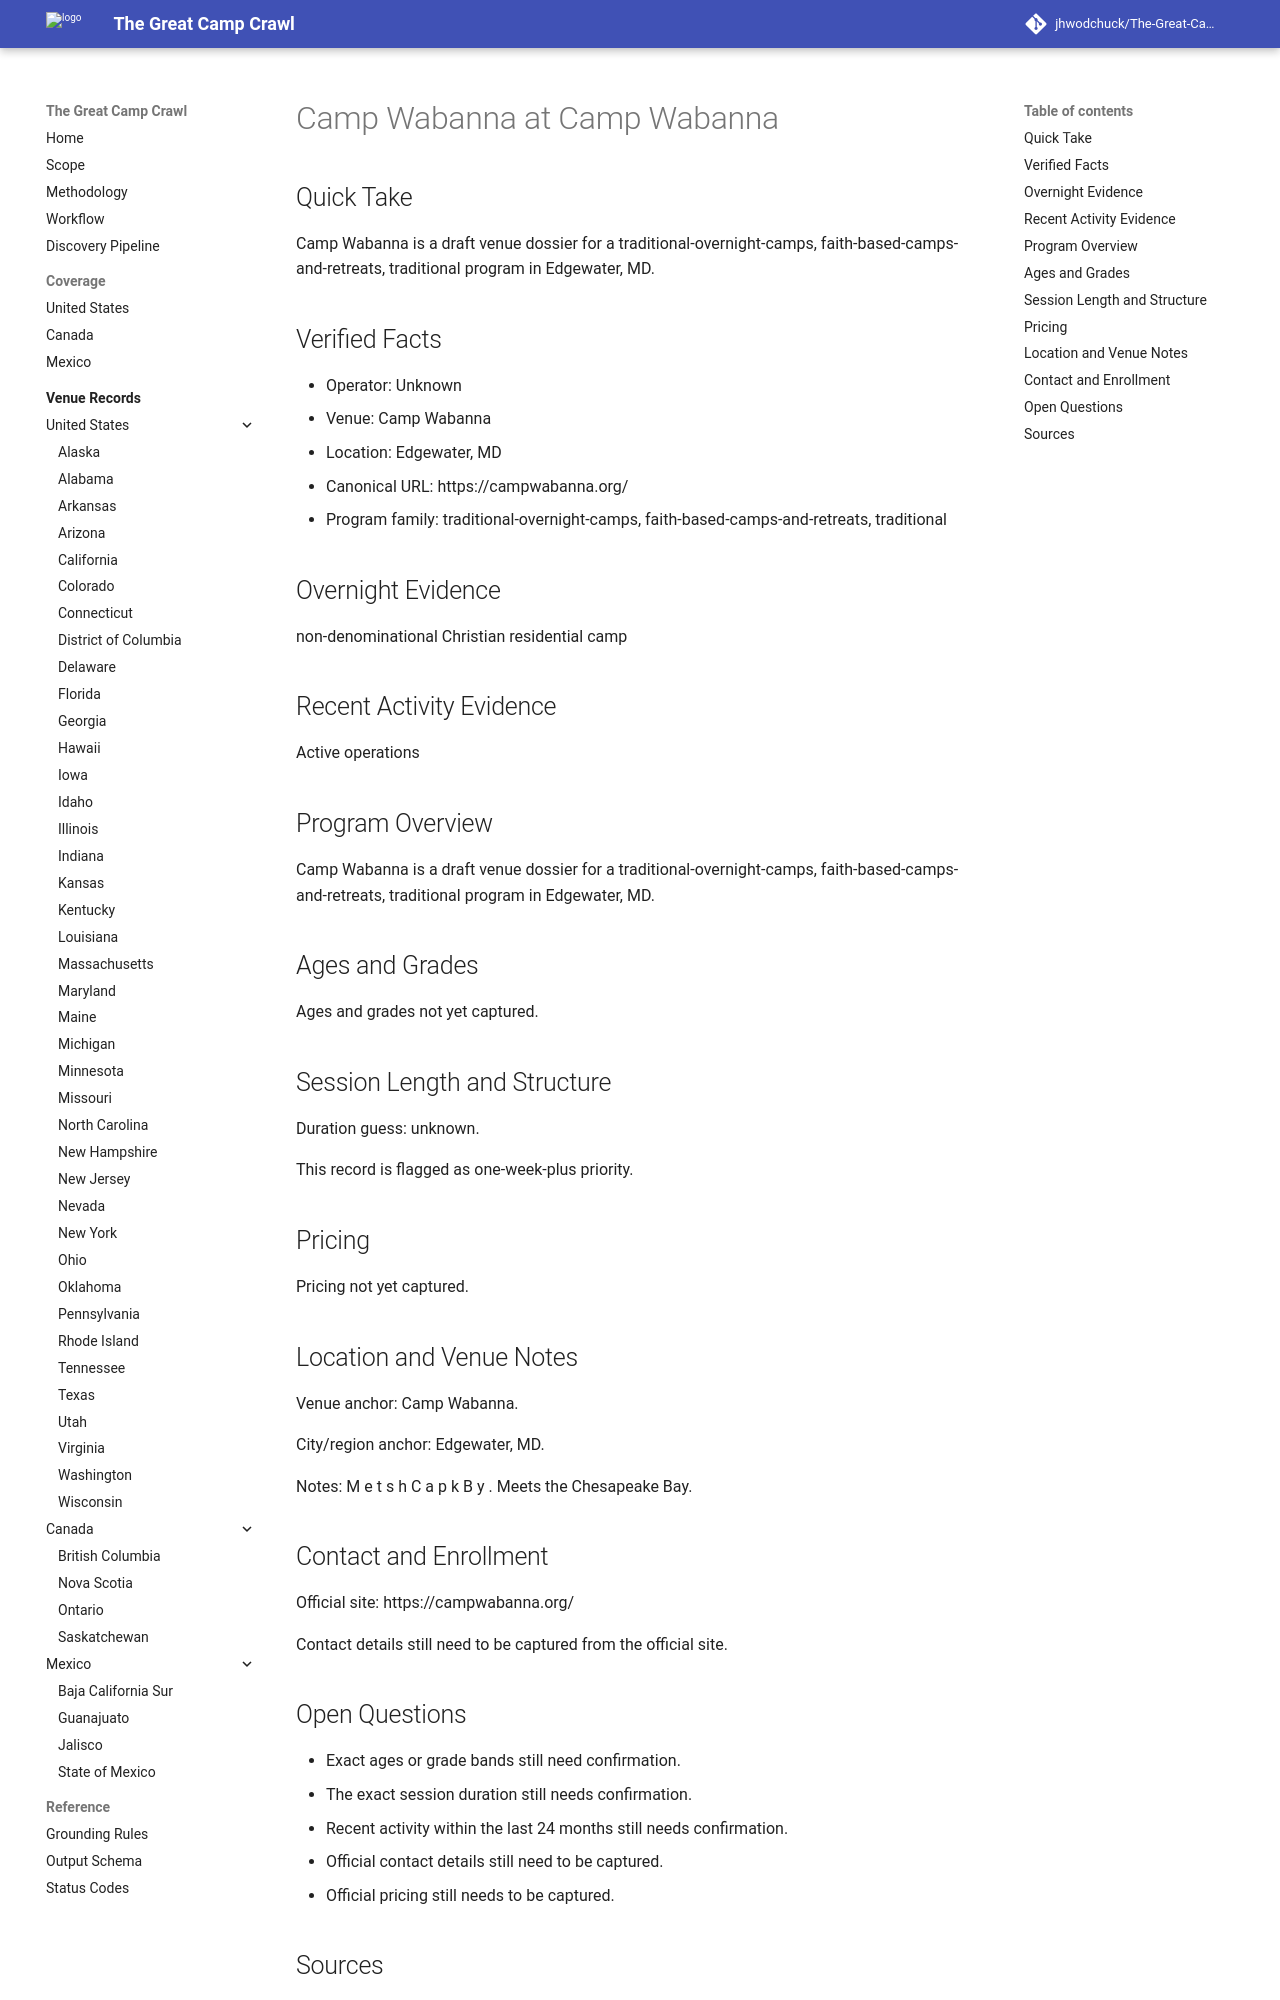

repository: jhwodchuck/The-Great-Camp-Crawl · page: camps/us/md/camp-wabanna--us-md-edgewater-camp-wabanna--cand-us-md-edgewater-camp-wabanna-camp-wabanna/index.html · generator: mkdocs

---
record_id: cand-us-md-edgewater-camp-wabanna-camp-wabanna
camp_id: camp-wabanna
venue_id: us-md-edgewater-camp-wabanna
name: Camp Wabanna
display_name: Camp Wabanna at Camp Wabanna
country: US
country_name: United States
region: MD
region_name: Maryland
city: Edgewater
venue_name: Camp Wabanna
program_family:
- traditional-overnight-camps
- faith-based-camps-and-retreats
- traditional
camp_types:
- christian
- traditional
priority_flags:
  college_precollege: false
  one_week_plus: true
languages_found:
- en
source_language_primary: en
activity_status: unknown
activity_evidence_window_months: 24
duration:
  min_days: null
  max_days: null
pricing:
  currency: USD
  amount_min: null
  amount_max: null
  boarding_included: null
ages:
  min: null
  max: null
grades:
  min: null
  max: null
operator:
  name: ''
  type: camp-operator
website:
  canonical_url: https://campwabanna.org
  admissions_url: null
  session_dates_url: https://campwabanna.org
  pricing_url: null
contact:
  email: null
  phone: null
location:
  address: null
  postal_code: null
  latitude: null
  longitude: null
verification:
  overnight_confirmed: true
  active_past_2_years_confirmed: false
  confidence: medium
  last_verified: '2026-04-13'
evidence:
  overnight_source_url: https://campwabanna.org
  recent_activity_source_url: null
  duration_source_url: null
  pricing_source_url: null
tags:
- us
- md
- edgewater
- traditional-overnight-camps
- faith-based-camps-and-retreats
- traditional
- christian
draft_status: draft
---

# Camp Wabanna at Camp Wabanna

## Quick Take
Camp Wabanna is a draft venue dossier for a traditional-overnight-camps, faith-based-camps-and-retreats, traditional program in Edgewater, MD.

## Verified Facts
- Operator: Unknown
- Venue: Camp Wabanna
- Location: Edgewater, MD
- Canonical URL: https://campwabanna.org/
- Program family: traditional-overnight-camps, faith-based-camps-and-retreats, traditional

## Overnight Evidence
non-denominational Christian residential camp

## Recent Activity Evidence
Active operations

## Program Overview
Camp Wabanna is a draft venue dossier for a traditional-overnight-camps, faith-based-camps-and-retreats, traditional program in Edgewater, MD.

## Ages and Grades
Ages and grades not yet captured.

## Session Length and Structure
Duration guess: unknown.

This record is flagged as one-week-plus priority.

## Pricing
Pricing not yet captured.

## Location and Venue Notes
Venue anchor: Camp Wabanna.

City/region anchor: Edgewater, MD.

Notes: M e t s h C a p k B y . Meets the Chesapeake Bay.

## Contact and Enrollment
Official site: https://campwabanna.org/

Contact details still need to be captured from the official site.
